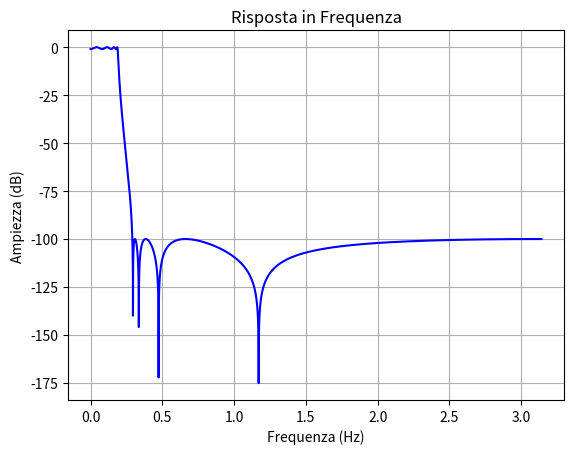
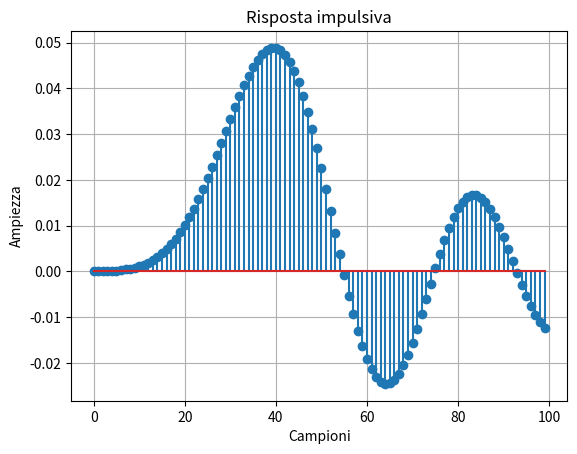
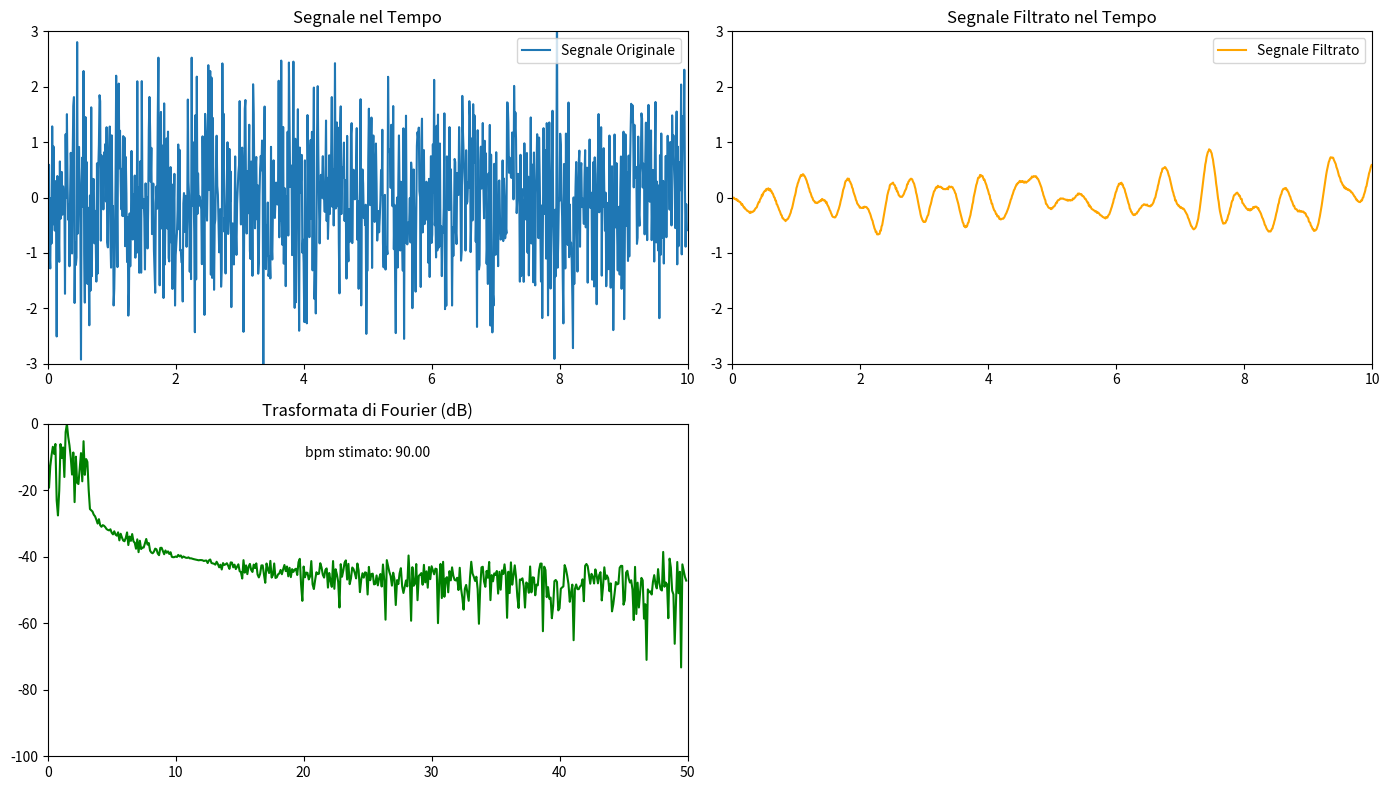

Write the Python code that produced these figures, in order.
import numpy as np
import matplotlib.pyplot as plt
import matplotlib.animation as animation
from scipy.fft import fft
from scipy.signal import ellip, lfilter, freqz, impulse


sampling_rate = 100  # Frequenza di campionamento in Hz
update_interval = 1  # Intervallo di aggiornamento in secondi

# Segnale emulato:
freq_principale = 1.423  # Frequenza principale in Hz

# signal to noise ratio
snr = 1/10

# Creazione di un array per il segnale
time = 10
signal_length = 10 * sampling_rate  # Lunghezza del segnale in campioni (10 secondi)
t = np.linspace(0, signal_length / sampling_rate, signal_length, endpoint=False)
signal = np.sqrt(snr) * np.sin(2 * np.pi * freq_principale * t) +  np.random.randn(signal_length)  # Segnale sinusoidale con rumore

# Filtro ellittico
# frequenza di taglio del filtro (Hz)
cutoff = 3 # frequenza di taglio (Hz)

def ellip_lowpass(cutoff, fs, order=8, rp=1, rs=100):
    nyquist = 0.5 * fs
    b, a = ellip(order, rp, rs, cutoff/nyquist, btype='low', analog=False)
    return b, a

def apply_ellip_filter(data, cutoff, fs, order=8, rp=0.01, rs=40):
    b, a = ellip_lowpass(cutoff, fs, order, rp, rs)
    y = lfilter(b, a, data)
    return y

# Plotting risposta impulsiva e risposta in frequenza del filtro
b, a = ellip_lowpass(cutoff, sampling_rate)

# Calcolo risposta impulsiva
impulse = np.zeros(100);
impulse[0] = 1

response = lfilter(b, a, impulse)
w,h = freqz(b,a,worN=8000)

# Plot della risposta in frequenza
plt.figure()
plt.plot(w, 20 * np.log10(abs(h)), 'b')
plt.title('Risposta in Frequenza')
plt.xlabel('Frequenza (Hz)')
plt.ylabel('Ampiezza (dB)')
plt.grid()

# Plot della risposta impulsiva
plt.figure()
plt.stem(response)
plt.title('Risposta impulsiva')
plt.xlabel('Campioni')
plt.ylabel('Ampiezza')
plt.grid()

# Funzione per aggiornare il grafico
def update_plot(frame, time_line, filtered_time_line, fft_line, text, signal, sampling_rate, update_interval):
    global snr, cutoff, t, time

    # aggiorno il tempo
    time += update_interval

    # numero di nuovi campioni
    new_samples_count = update_interval * sampling_rate

    # aggiorno i campioni temporali
    new_t = np.linspace(time, time + 1, new_samples_count, endpoint=False)

    # Calcolare il numero di nuovi campioni
    new_samples = np.sqrt(snr) * np.sin(2 * np.pi * freq_principale * new_t) + np.random.randn(new_samples_count)

    # Aggiornare il segnale con i nuovi campioni
    signal[:-new_samples_count] = signal[new_samples_count:]
    signal[-new_samples_count:] = new_samples

    # Applicare il filtro ellittico al segnale
    filtered_signal = apply_ellip_filter(signal, cutoff, sampling_rate)

    # Calcolare la trasformata di Fourier del segnale filtrato
    N = len(filtered_signal)
    yf = fft(filtered_signal)
    xf = np.fft.fftfreq(N, 1 / sampling_rate)

    yf_abs = np.abs(yf[:N // 2])
    yf_max = np.max(yf_abs)
    yf_db = 20 * np.log10(yf_abs / yf_max)

    # Calcolare il BPM stimato
    idx_peak = np.argmax(yf_abs)
    freq_peak = np.abs(xf[idx_peak])
    bpm_estimated = freq_peak * 60

    # Aggiornare i dati del grafico del segnale nel tempo
    time_line.set_data(t, signal)
    filtered_time_line.set_data(t, filtered_signal)

    # Aggiornare i dati del grafico della trasformata di Fourier
    fft_line.set_data(xf[:N // 2], yf_db)
    text.set_text(f"bpm stimato: {bpm_estimated:.2f}")

    return time_line, filtered_time_line, fft_line, text

# Configurazione del grafico
fig, axs = plt.subplots(2, 2, figsize=(14, 8))
(ax1, ax2), (ax3, _) = axs

# Configurazione del grafico del segnale nel tempo
ax1.set_xlim(0, signal_length / sampling_rate)
ax1.set_ylim(-3, 3)
ax1.set_title("Segnale nel Tempo")
time_line, = ax1.plot([], [], label="Segnale Originale")
ax1.legend()

# Configurazione del grafico del segnale filtrato nel tempo
ax2.set_xlim(0, signal_length / sampling_rate)
ax2.set_ylim(-3, 3)
ax2.set_title("Segnale Filtrato nel Tempo")
filtered_time_line, = ax2.plot([], [], label="Segnale Filtrato", color='orange')
ax2.legend()

# Configurazione del grafico della trasformata di Fourier in decibel
ax3.set_xlim(0, sampling_rate / 2)
ax3.set_ylim(-100, 0)  # Adattare l'asse y per la scala in decibel
ax3.set_title("Trasformata di Fourier (dB)")
fft_line, = ax3.plot([], [], color='green')
text = ax3.text(0.5, 0.9, '', transform=ax3.transAxes, ha='center')

# Nascondere l'asse vuoto
fig.delaxes(axs[1, 1])

# Creazione dell'animazione
ani = animation.FuncAnimation(fig, update_plot, fargs=(time_line, filtered_time_line, fft_line, text, signal, sampling_rate, update_interval),interval=update_interval * 1000, blit=True, cache_frame_data=False)

plt.tight_layout()
plt.show()

